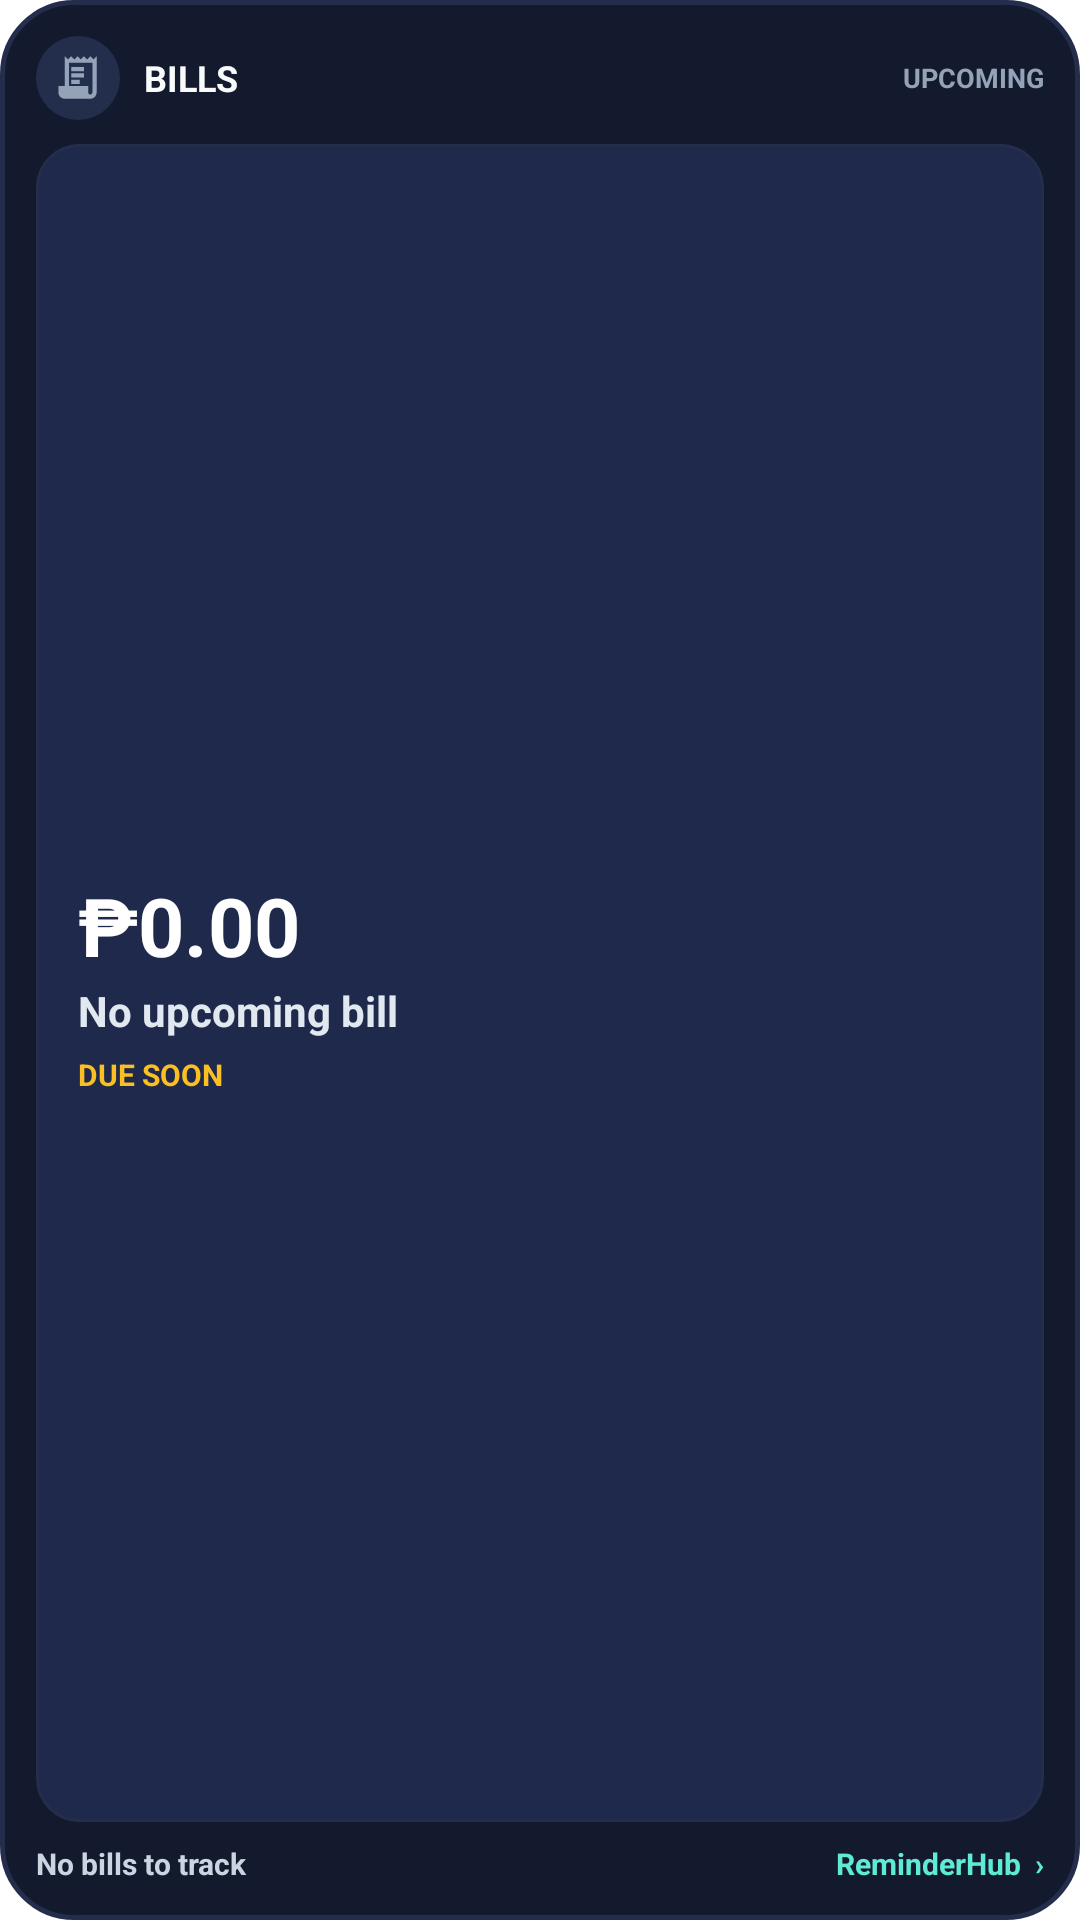

The Android layout XML behind this screen, and the referenced resources:
<!-- AndroidManifest.xml: fallback theme Theme.MaterialComponents.DayNight.NoActionBar -->
<!-- res/layout/bills_widget.xml -->
<?xml version="1.0" encoding="utf-8"?>
<LinearLayout xmlns:android="http://schemas.android.com/apk/res/android"
    android:id="@+id/bills_widget_root"
    android:layout_width="match_parent"
    android:layout_height="match_parent"
    android:background="@drawable/widget_background"
    android:orientation="vertical"
    android:padding="12dp">

    <LinearLayout
        android:id="@+id/widget_header_bar"
        android:layout_width="match_parent"
        android:layout_height="wrap_content"
        android:gravity="center_vertical"
        android:orientation="horizontal">

        <FrameLayout
            android:layout_width="28dp"
            android:layout_height="28dp"
            android:layout_marginEnd="8dp"
            android:background="@drawable/widget_icon_circle_bg">
            <ImageView
                android:layout_width="17dp"
                android:layout_height="17dp"
                android:layout_gravity="center"
                android:contentDescription="Bills"
                android:src="@drawable/ic_receipt_outline" />
        </FrameLayout>

        <TextView
            android:id="@+id/widget_header_title"
            android:layout_width="0dp"
            android:layout_height="wrap_content"
            android:layout_weight="1"
            android:text="BILLS"
            android:textColor="#F8FAFC"
            android:textSize="12sp"
            android:textStyle="bold" />

        <TextView
            android:id="@+id/widget_date_subtitle"
            android:layout_width="wrap_content"
            android:layout_height="wrap_content"
            android:text="UPCOMING"
            android:textColor="#94A3B8"
            android:textSize="9sp"
            android:textStyle="bold" />
    </LinearLayout>

    <LinearLayout
        android:id="@+id/widget_bill_hero"
        android:layout_width="match_parent"
        android:layout_height="0dp"
        android:layout_marginTop="8dp"
        android:layout_weight="1"
        android:background="@drawable/widget_bills_bg"
        android:gravity="center_vertical"
        android:orientation="vertical"
        android:paddingStart="14dp"
        android:paddingTop="10dp"
        android:paddingEnd="14dp"
        android:paddingBottom="10dp">

        <TextView
            android:id="@+id/widget_bill_amount"
            android:layout_width="match_parent"
            android:layout_height="wrap_content"
            android:ellipsize="end"
            android:maxLines="1"
            android:text="₱0.00"
            android:textColor="#FFFFFF"
            android:textSize="27sp"
            android:textStyle="bold" />

        <TextView
            android:id="@+id/widget_bill_name"
            android:layout_width="match_parent"
            android:layout_height="wrap_content"
            android:layout_marginTop="1dp"
            android:ellipsize="end"
            android:maxLines="1"
            android:text="No upcoming bill"
            android:textColor="#E2E8F0"
            android:textSize="14sp"
            android:textStyle="bold" />

        <TextView
            android:id="@+id/widget_bill_due_status"
            android:layout_width="match_parent"
            android:layout_height="wrap_content"
            android:layout_marginTop="5dp"
            android:ellipsize="end"
            android:maxLines="1"
            android:text="DUE SOON"
            android:textColor="#FBBF24"
            android:textSize="10sp"
            android:textStyle="bold" />
    </LinearLayout>

    <LinearLayout
        android:layout_width="match_parent"
        android:layout_height="wrap_content"
        android:layout_marginTop="7dp"
        android:gravity="center_vertical"
        android:orientation="horizontal">

        <TextView
            android:id="@+id/widget_footer_info"
            android:layout_width="0dp"
            android:layout_height="wrap_content"
            android:layout_weight="1"
            android:text="No bills to track"
            android:textColor="#CBD5E1"
            android:textSize="10sp"
            android:textStyle="bold" />

        <TextView
            android:id="@+id/widget_footer_brand"
            android:layout_width="wrap_content"
            android:layout_height="wrap_content"
            android:text="ReminderHub  ›"
            android:textColor="#5EEAD4"
            android:textSize="10sp"
            android:textStyle="bold" />
    </LinearLayout>

    
    <ListView
        android:id="@+id/widget_bills_list"
        android:layout_width="0dp"
        android:layout_height="0dp"
        android:visibility="gone" />
    <FrameLayout
        android:id="@+id/widget_empty_layout"
        android:layout_width="0dp"
        android:layout_height="0dp"
        android:visibility="gone" />
    <FrameLayout
        android:id="@+id/widget_list_container"
        android:layout_width="0dp"
        android:layout_height="0dp"
        android:visibility="gone" />
    <ImageView
        android:id="@+id/widget_btn_refresh"
        android:layout_width="0dp"
        android:layout_height="0dp"
        android:visibility="gone" />
    <LinearLayout
        android:id="@+id/widget_btn_view_bills"
        android:layout_width="0dp"
        android:layout_height="0dp"
        android:visibility="gone" />
</LinearLayout>
<!-- resources referenced by this layout -->
<resources>
  <!-- drawable ic_receipt_outline (drawable) -->
  ﻿<?xml version="1.0" encoding="utf-8"?>
  <vector xmlns:android="http://schemas.android.com/apk/res/android"
      android:width="24dp"
      android:height="24dp"
      android:viewportWidth="24"
      android:viewportHeight="24">
    <path
        android:fillColor="#94A3B8"
        android:pathData="M19.5,3.5L18,2l-1.5,1.5L15,2l-1.5,1.5L12,2l-1.5,1.5L9,2L7.5,3.5L6,2v14H3v3c0,1.66 1.34,3 3,3h12c1.66,0 3,-1.34 3,-3V2l-1.5,1.5zM19,19c0,0.55 -0.45,1 -1,1s-1,-0.45 -1,-1v-3H8V5h11v14zM9,7h6v2H9V7zM15,10H9v2h6v-2zM9,13h4v2H9v-2z"/>
  </vector>
  <!-- drawable widget_background (drawable) -->
  <?xml version="1.0" encoding="utf-8"?>
  <shape xmlns:android="http://schemas.android.com/apk/res/android"
      android:shape="rectangle">
      <corners android:radius="24dp" />
      <solid android:color="#141A2E" />
      <stroke
          android:width="1.5dp"
          android:color="#242E4C" />
  </shape>
  <!-- drawable widget_bills_bg (drawable) -->
  <?xml version="1.0" encoding="utf-8"?>
  <shape xmlns:android="http://schemas.android.com/apk/res/android"
      android:shape="rectangle">
      <corners android:radius="14dp" />
      <solid android:color="#1E294B" />
      <stroke
          android:width="1dp"
          android:color="#242E4C" />
  </shape>
  <!-- drawable widget_icon_circle_bg (drawable) -->
  <?xml version="1.0" encoding="utf-8"?>
  <shape xmlns:android="http://schemas.android.com/apk/res/android"
      android:shape="oval">
      <solid android:color="#232E4C" />
  </shape>
</resources>
